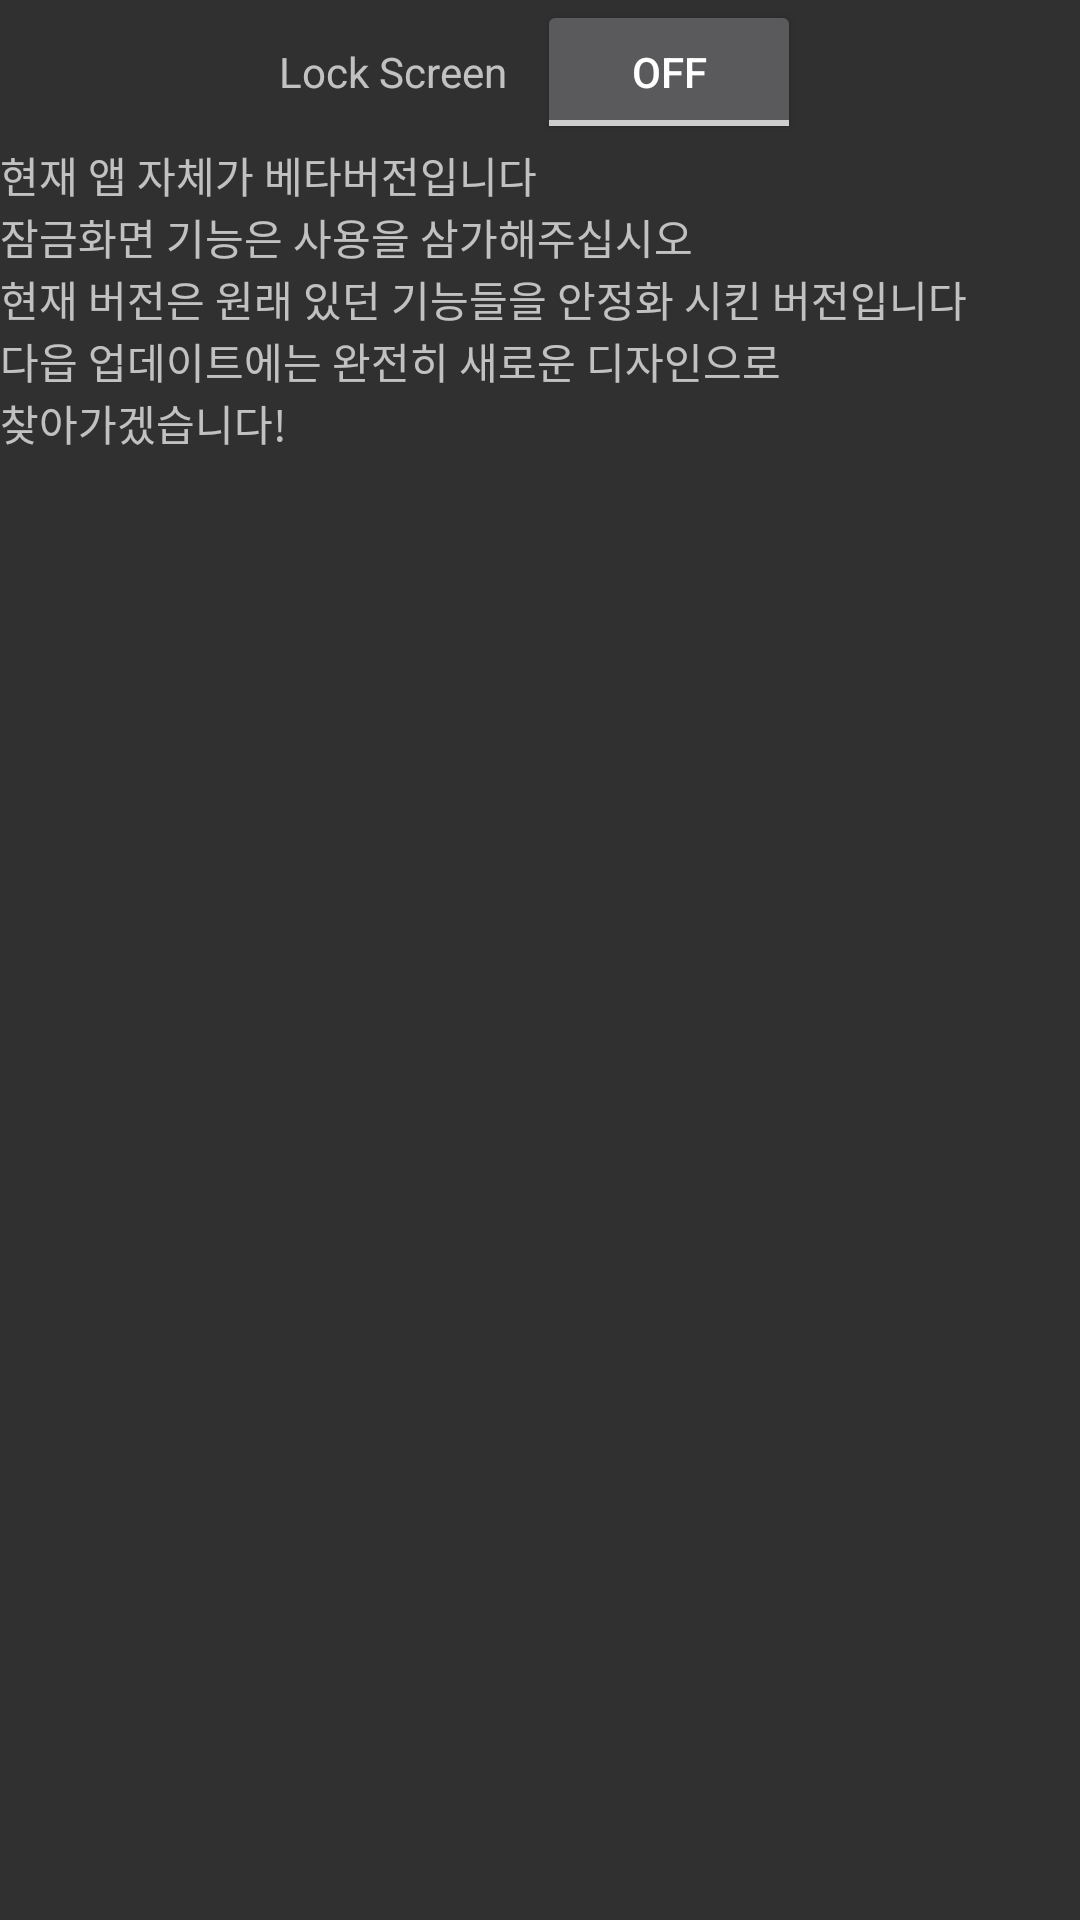

Layout XML and referenced resources for this Android screen:
<!-- AndroidManifest.xml: application theme Theme.AppCompat.NoActionBar -->
<!-- res/layout/lockscreen_set.xml -->
<?xml version="1.0" encoding="utf-8"?>
<LinearLayout xmlns:android="http://schemas.android.com/apk/res/android"
    xmlns:tools="http://schemas.android.com/tools"
    android:layout_width="match_parent"
    android:layout_height="match_parent"
    android:orientation="vertical">

    <LinearLayout
        android:layout_width="wrap_content"
        android:layout_height="wrap_content"
        android:orientation="horizontal"
        android:layout_gravity="center"
        android:gravity="center">
        <TextView
            android:layout_width="wrap_content"
            android:layout_height="wrap_content"
            android:text="Lock Screen"/>
        <ToggleButton
            android:layout_marginLeft="10dp"
            android:layout_width="wrap_content"
            android:layout_height="wrap_content"
            android:id="@+id/toggleButton"/>
    </LinearLayout>

    <TextView
        android:layout_width="wrap_content"
        android:layout_height="wrap_content"
        android:text="현재 앱 자체가 베타버전입니다"
        />

    <TextView
        android:layout_width="wrap_content"
        android:layout_height="wrap_content"
        android:text="잠금화면 기능은 사용을 삼가해주십시오"
        />

    <TextView
        android:layout_width="wrap_content"
        android:layout_height="wrap_content"
        android:text="현재 버전은 원래 있던 기능들을 안정화 시킨 버전입니다"
        />
    <TextView
        android:layout_width="wrap_content"
        android:layout_height="wrap_content"
        android:text="다읍 업데이트에는 완전히 새로운 디자인으로 "
        />
    <TextView
        android:layout_width="wrap_content"
        android:layout_height="wrap_content"
        android:text="찾아가겠습니다!"
        />

</LinearLayout>
<!-- resources referenced by this layout -->
<resources>

</resources>
